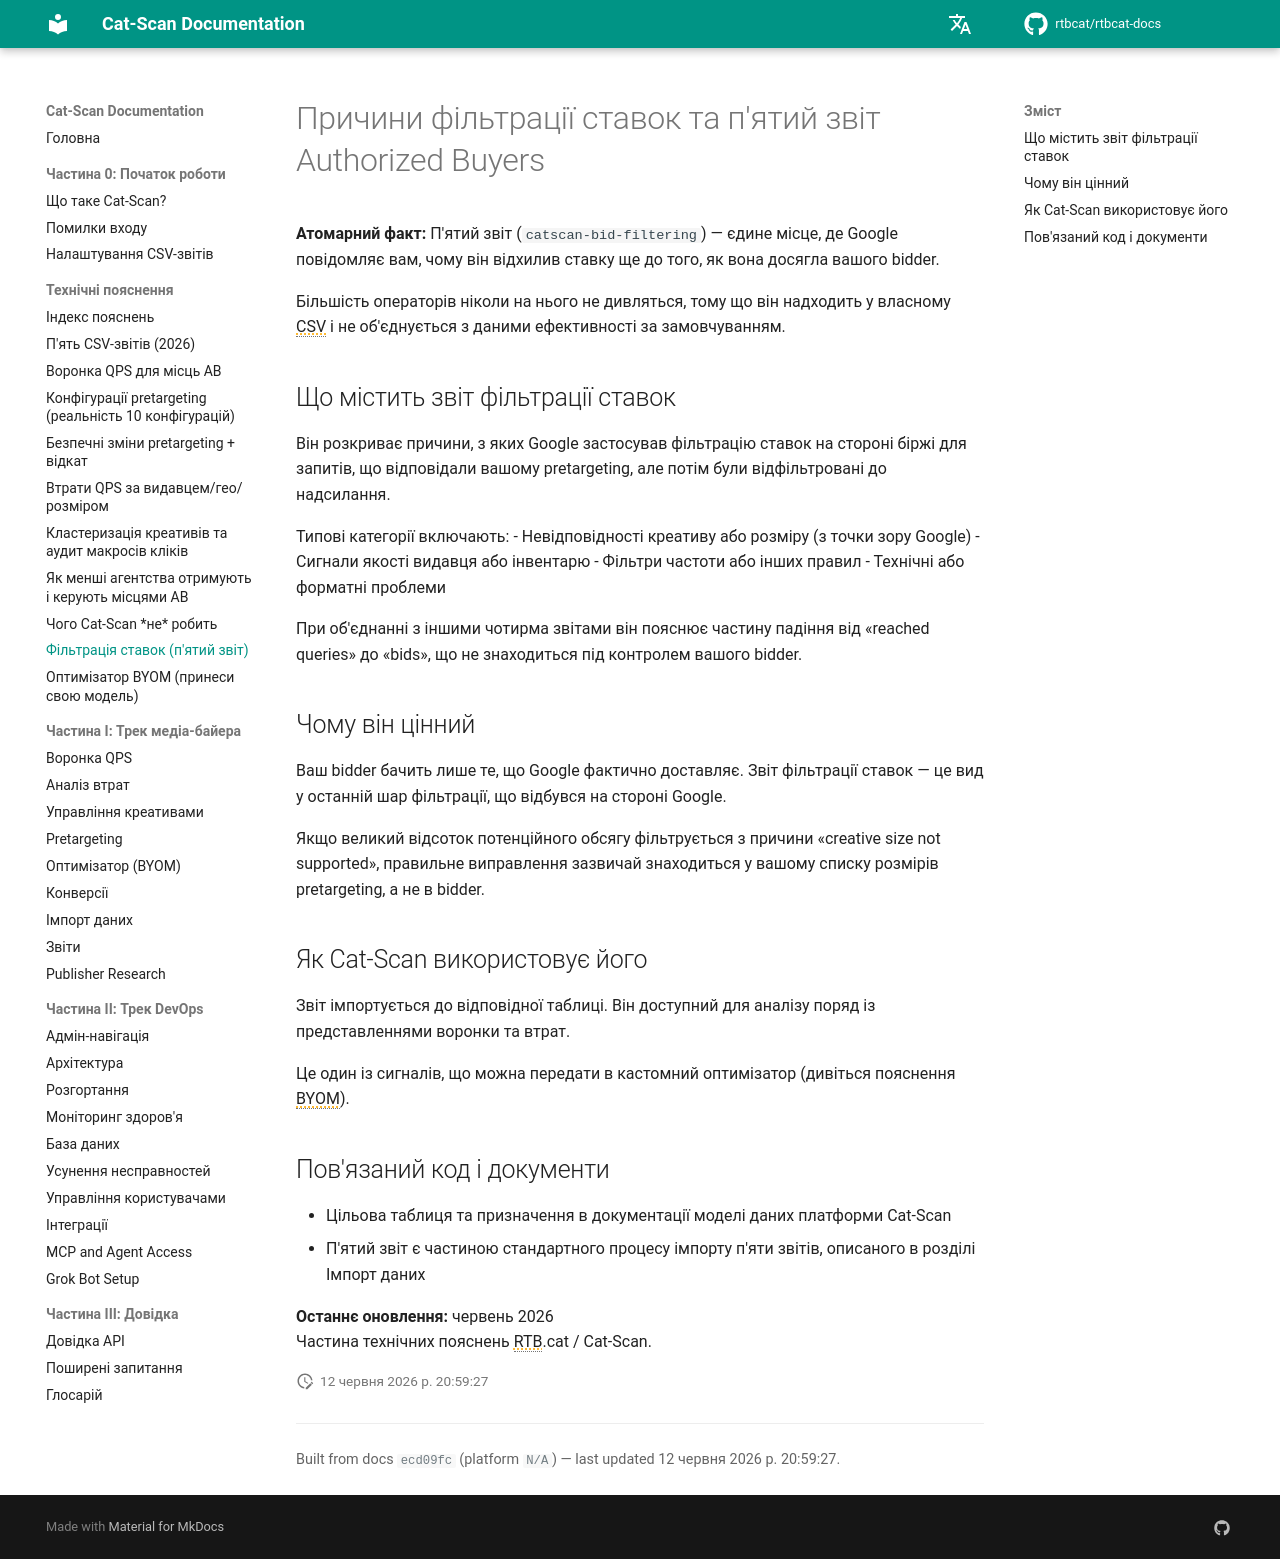

repository: rtbcat/rtbcat-docs · page: uk/explainers/bid-filtering-report/index.html · generator: mkdocs

---
title: "Звіт фільтрації ставок: п'ятий CSV Authorized Buyers"
description: "П'ятий звіт, catscan-bid-filtering, — єдине місце, де Google показує, чому він відхилив ставку до того, як її побачив ваш bidder. Читайте причини фільтрації на стороні біржі."
---

# Причини фільтрації ставок та п'ятий звіт Authorized Buyers

**Атомарний факт:** П'ятий звіт (`catscan-bid-filtering`) — єдине місце, де Google повідомляє вам, чому він відхилив ставку ще до того, як вона досягла вашого bidder.

Більшість операторів ніколи на нього не дивляться, тому що він надходить у власному CSV і не об'єднується з даними ефективності за замовчуванням.

## Що містить звіт фільтрації ставок

Він розкриває причини, з яких Google застосував фільтрацію ставок на стороні біржі для запитів, що відповідали вашому pretargeting, але потім були відфільтровані до надсилання.

Типові категорії включають:
- Невідповідності креативу або розміру (з точки зору Google)
- Сигнали якості видавця або інвентарю
- Фільтри частоти або інших правил
- Технічні або форматні проблеми

При об'єднанні з іншими чотирма звітами він пояснює частину падіння від «reached queries» до «bids», що не знаходиться під контролем вашого bidder.

## Чому він цінний

Ваш bidder бачить лише те, що Google фактично доставляє. Звіт фільтрації ставок — це вид у останній шар фільтрації, що відбувся на стороні Google.

Якщо великий відсоток потенційного обсягу фільтрується з причини «creative size not supported», правильне виправлення зазвичай знаходиться у вашому списку розмірів pretargeting, а не в bidder.

## Як Cat-Scan використовує його

Звіт імпортується до відповідної таблиці. Він доступний для аналізу поряд із представленнями воронки та втрат.

Це один із сигналів, що можна передати в кастомний оптимізатор (дивіться пояснення BYOM).

## Пов'язаний код і документи

- Цільова таблиця та призначення в документації моделі даних платформи Cat-Scan
- П'ятий звіт є частиною стандартного процесу імпорту п'яти звітів, описаного в розділі Імпорт даних

**Останнє оновлення:** червень 2026  
Частина технічних пояснень RTB.cat / Cat-Scan.
